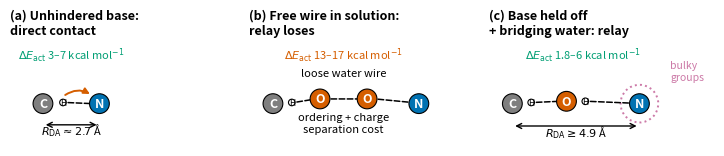

Here is the Python script that generated this plot: (Note: this script raises an exception after producing the figure.)
#!/usr/bin/env python3
"""Extra manuscript diagrams.
  fig4_mechanism_schematic.pdf  : schematic of direct transfer, free-solution relay and the held-off/bridged relay.
  fig5_paired_forest.pdf        : seed-paired barrier differences (relay minus reference) for every paired condition.
  fig6_tcmn_active_site.pdf     : projection of the relaxed 3TVQ active-site cluster with measured distances.
All numbers are read from result files; nothing is typed in by hand except the schematic distances, which are labelled
as representative values taken from the tables.
"""
import json
import statistics as st
from pathlib import Path
import numpy as np
import matplotlib
matplotlib.use("Agg")
import matplotlib.pyplot as plt
from matplotlib.patches import Circle, FancyArrowPatch

plt.rcParams.update({"font.family": "sans-serif", "font.size": 9, "axes.spines.top": False,
                     "axes.spines.right": False, "pdf.fonttype": 42})
BLUE, ORANGE, GREEN, PURPLE, GREY, CYAN, YELLOW = "#0072B2", "#D55E00", "#009E73", "#CC79A7", "#7F7F7F", "#56B4E9", "#E69F00"
OUT = Path("/tmp/proton-hopping-git/paper")
C1C = Path("/mnt/homelab-external/proton-hopping-stage1b/runs/stage1c-nonpeptide")
POCKET = Path("/mnt/homelab-external/proton-hopping-pocket")


# ---------------------------------------------------------------- Fig 4: schematic
def atom(ax, xy, label, color, r=0.42, fs=9, tc="white"):
    ax.add_patch(Circle(xy, r, fc=color, ec="black", lw=0.8, zorder=3))
    ax.text(xy[0], xy[1], label, ha="center", va="center", color=tc, fontsize=fs, zorder=4, fontweight="bold")


def hbond(ax, a, b, color="black", ls="--", lw=1.1):
    ax.add_patch(FancyArrowPatch(a, b, arrowstyle="-", linestyle=ls, color=color, lw=lw, zorder=2))


def proton(ax, xy):
    ax.add_patch(Circle(xy, 0.14, fc="white", ec="black", lw=0.8, zorder=5))
    ax.text(xy[0], xy[1], "H", ha="center", va="center", fontsize=6, zorder=6)


def arrow(ax, a, b, color=ORANGE):
    ax.add_patch(FancyArrowPatch(a, b, arrowstyle="-|>", mutation_scale=9, color=color, lw=1.4, zorder=6,
                                 connectionstyle="arc3,rad=-0.35"))


fig, axs = plt.subplots(1, 3, figsize=(7.4, 2.9))
for ax in axs:
    ax.set_xlim(-0.8, 8.8); ax.set_ylim(-1.8, 2.6); ax.set_aspect("equal"); ax.axis("off")

# (a) direct contact
ax = axs[0]
atom(ax, (0.6, 0), "C", GREY); proton(ax, (1.45, 0.05)); atom(ax, (3.0, 0), "N", BLUE)
hbond(ax, (1.55, 0.05), (2.7, 0.0)); arrow(ax, (1.45, 0.3), (2.7, 0.35))
ax.annotate("", xy=(0.6, -0.9), xytext=(3.0, -0.9), arrowprops=dict(arrowstyle="<->", lw=1))
ax.text(1.8, -1.3, r"$R_{\mathrm{DA}}\approx 2.7$ Å", ha="center", fontsize=8)
ax.set_title("(a) Unhindered base:\ndirect contact", fontsize=9, fontweight="bold", loc="left")
ax.text(1.8, 1.9, r"$\Delta E_{\mathrm{act}}$ 3–7 kcal mol$^{-1}$", ha="center", fontsize=8, color=GREEN)

# (b) free solution wire
ax = axs[1]
atom(ax, (0.2, 0), "C", GREY); proton(ax, (1.0, 0.05))
atom(ax, (2.2, 0.2), "O", ORANGE); atom(ax, (4.2, 0.2), "O", ORANGE); atom(ax, (6.4, 0), "N", BLUE)
for a, b in [((1.1, 0.05), (1.9, 0.18)), ((2.55, 0.2), (3.9, 0.2)), ((4.55, 0.2), (6.1, 0.05))]:
    hbond(ax, a, b)
ax.text(3.2, 1.15, "loose water wire", ha="center", fontsize=8)
ax.text(3.2, -1.2, "ordering + charge\nseparation cost", ha="center", fontsize=8)
ax.set_title("(b) Free wire in solution:\nrelay loses", fontsize=9, fontweight="bold", loc="left")
ax.text(3.2, 1.9, r"$\Delta E_{\mathrm{act}}$ 13–17 kcal mol$^{-1}$", ha="center", fontsize=8, color=ORANGE)

# (c) held-off base + bridging water
ax = axs[2]
atom(ax, (0.2, 0), "C", GREY); proton(ax, (1.0, 0.05))
atom(ax, (2.5, 0.1), "O", ORANGE); proton(ax, (3.3, 0.1))
atom(ax, (5.6, 0), "N", BLUE)
ax.add_patch(Circle((5.6, 0), 0.8, fc="none", ec=PURPLE, lw=1.4, ls=":", zorder=1))
ax.text(6.9, 1.0, "bulky\ngroups", ha="left", fontsize=7.5, color=PURPLE)
hbond(ax, (1.1, 0.05), (2.2, 0.1)); hbond(ax, (3.4, 0.1), (5.3, 0.02))
ax.annotate("", xy=(0.2, -0.95), xytext=(5.6, -0.95), arrowprops=dict(arrowstyle="<->", lw=1))
ax.text(2.9, -1.4, r"$R_{\mathrm{DA}}\geq 4.9$ Å", ha="center", fontsize=8)
ax.set_title("(c) Base held off\n+ bridging water: relay", fontsize=9, fontweight="bold", loc="left")
ax.text(3.2, 1.9, r"$\Delta E_{\mathrm{act}}$ 1.8–6 kcal mol$^{-1}$", ha="center", fontsize=8, color=GREEN)
fig.tight_layout()
fig.savefig(OUT / "fig4_mechanism_schematic.pdf", bbox_inches="tight")
plt.close(fig)


# ---------------------------------------------------------------- Fig 5: paired forest plot
def seeds(cond):
    out = {}
    for s in (0, 1, 2):
        p = C1C / f"{cond}_s{s}" / "result.json"
        if p.exists():
            r = json.load(open(p))
            if r.get("status") == "ok":
                out[s] = r["barrier_kcal"]
    return out


pairs = [
    ("DBU: relay − direct", "E1_dbu_n1_direct", "E1_dbu_n1_relay", BLUE),
    ("TMP: relay − direct", "E1_tmp_n1_direct", "E1_tmp_n1_relay", BLUE),
    ("DTBMP: relay − direct", "E1_dtbmp_n1_direct", "E1_dtbmp_n1_relay", PURPLE),
    ("[MgCl$_2$(acac)] + NMI", "E3_MgCl2_nmi_n1_direct", "E3_MgCl2_nmi_n1_relay", GREEN),
    ("[MgCl$_2$(acac)] + DTBMP", "E3_MgCl2_dtbmp_n1_direct", "E3_MgCl2_dtbmp_n1_relay", GREEN),
    ("[ZnCl$_2$(acac)] + DTBMP", "E3_ZnCl2_dtbmp_n1_direct", "E3_ZnCl2_dtbmp_n1_relay", GREEN),
    ("TBD: cyclic − stepwise", "E2_tbd_acac_stepwise", "E2_tbd_acac_relay", ORANGE),
]
P = json.load(open("/tmp/proton-hopping-git/data/pocket_3TVQ_scans_summary.json"))
dref = [P["direct_C10_Asp57"][k]["barrier"] for k in ("s7", "s11", "s13")]
rows = []
for lab, a, b, col in pairs:
    A, B = seeds(a), seeds(b)
    d = [B[s] - A[s] for s in sorted(set(A) & set(B))]
    rows.append((lab, d, col))
for lab, ch in [("TcmN: 2-water wire − direct C10", "relay_O27_W259_W266_His128"),
                ("TcmN: 1-water wire − direct C10", "relay_O27_W266_His128")]:
    r = [P[ch][k]["barrier"] for k in ("s7", "s11", "s13")]
    rows.append((lab, [x - y for x, y in zip(r, dref)], CYAN))

fig, ax = plt.subplots(figsize=(7.0, 3.6))
for i, (lab, d, col) in enumerate(rows[::-1]):
    m, sd = st.mean(d), st.stdev(d)
    ax.errorbar(m, i, xerr=sd, fmt="o", color=col, capsize=3, ms=7, zorder=3)
    ax.scatter(d, np.full(len(d), i), s=14, color="black", zorder=4)
ax.axvline(0, color="black", lw=0.8)
ax.set_yticks(range(len(rows)))
ax.set_yticklabels([r[0] for r in rows[::-1]], fontsize=8)
ax.set_xlabel(r"Seed-paired $\Delta\Delta E_{\mathrm{act}}$ (relay $-$ reference), kcal mol$^{-1}$  (mean $\pm$ SD, dots = seeds)")
ax.grid(axis="x", ls=":", alpha=0.5)
ax.text(0.02, 1.02, "relay lower", transform=ax.transAxes, fontsize=8, color=GREEN, ha="left")
ax.text(0.98, 1.02, "relay higher", transform=ax.transAxes, fontsize=8, color=ORANGE, ha="right")
ax.set_xlim(-32, 12)
fig.tight_layout()
fig.savefig(OUT / "fig5_paired_forest.pdf", bbox_inches="tight")
plt.close(fig)


# ---------------------------------------------------------------- Fig 6: real active-site projection
meta = json.load(open(POCKET / "cluster/cluster_3TVQ.json"))
labels = meta["labels"]
lines = (POCKET / "xtb/ase_opt/reactant_relaxed.xyz").read_text().splitlines()[2:]
sym = [l.split()[0] for l in lines]
X = np.array([[float(v) for v in l.split()[1:4]] for l in lines])
idx = {l: i for i, l in enumerate(labels)}
key = ["DQH:C10", "DQH:O27", "ASP57:OD2", "HIS128:NE2", "HOH259:O", "HOH266:O", "HOH234:O"]
keep_exact = {"ASP57:CG", "ASP57:OD1", "ASP57:OD2", "HIS128:CG", "HIS128:ND1", "HIS128:CD2", "HIS128:CE1", "HIS128:NE2",
              "HOH259:O", "HOH259:H1", "HOH259:H2", "HOH266:O", "HOH266:H1", "HOH266:H2", "HOH234:O", "HOH234:H1", "HOH234:H2",
              "DQH:H24", "DQH:H31"}
dqh_heavy = [i for i, l in enumerate(labels) if l.startswith("DQH:") and sym[i] != "H"]
sel = sorted(set(dqh_heavy) | {idx[k] for k in keep_exact})
kp = np.array([X[idx[k]] for k in key])
c = kp.mean(0)
u, s_, vt = np.linalg.svd(kp - c)
P2 = (X - c) @ vt[:2].T
fig, ax = plt.subplots(figsize=(6.6, 4.6))
col = {"C": "#BBBBBB", "O": ORANGE, "N": BLUE, "H": "white"}
for i in sel:
    for j in sel:
        if j <= i:
            continue
        d = np.linalg.norm(X[i] - X[j])
        covalent = ((sym[i] == "H") != (sym[j] == "H") and d < 1.25) or (sym[i] != "H" and sym[j] != "H" and d < 1.65)
        if covalent:
            faint = labels[i].startswith("DQH") and labels[j].startswith("DQH")
            ax.plot(*zip(P2[i], P2[j]), color="#888888" if faint else "black", lw=0.8 if faint else 1.4, zorder=1)
        elif (sym[i] == "H") != (sym[j] == "H") and d < 2.1:
            other = j if sym[i] == "H" else i
            if sym[other] in "ON":
                ax.plot(*zip(P2[i], P2[j]), color=PURPLE, lw=1.1, ls="--", zorder=1)
for i in sel:
    ax.scatter(*P2[i], s=18 if sym[i] == "H" else 60, c=col[sym[i]], edgecolors="black", linewidths=0.6, zorder=3)
off = {"DQH:C10": (-52, -14), "DQH:O27": (6, -16), "ASP57:OD2": (8, 4), "HIS128:NE2": (8, -4),
       "HOH259:O": (-48, 6), "HOH266:O": (8, 6), "HOH234:O": (8, 4)}
for name in key:
    ax.annotate(name.replace(":", " "), P2[idx[name]], textcoords="offset points", xytext=off[name], fontsize=8,
                bbox=dict(fc="white", ec="none", pad=0.8, alpha=0.85), zorder=7)


def dist(a, b):
    return float(np.linalg.norm(X[idx[a]] - X[idx[b]]))


rows = [("DQH:C10", "ASP57:OD2"), ("DQH:O27", "HOH266:O"), ("HOH266:O", "HIS128:NE2"), ("HOH259:O", "HOH266:O"), ("DQH:C10", "HIS128:NE2")]
for a, b in rows:
    ax.plot(*zip(P2[idx[a]], P2[idx[b]]), color=GREEN, lw=1.3, ls=":", zorder=2)
txt = "Distances in relaxed cluster (Å)\n" + "\n".join(f"{a.split(':')[1]}{'' if a.startswith('DQH') else ''} ({a.split(':')[0]}) – {b.split(':')[1]} ({b.split(':')[0]}): {dist(a, b):.2f}" for a, b in rows)
ax.text(1.0, 0.99, txt, transform=ax.transAxes, ha="right", va="top", fontsize=7.5,
        bbox=dict(fc="white", ec=GREEN, pad=3))
ax.set_aspect("equal"); ax.axis("off")
ax.set_title("Relaxed TcmN active site (PDB 3TVQ, seed $s_7$), best-fit projection of the key atoms", fontsize=9, loc="left")
fig.tight_layout()
fig.savefig(OUT / "fig6_tcmn_active_site.pdf", bbox_inches="tight")
plt.close(fig)
print("Generated fig4, fig5, fig6")
